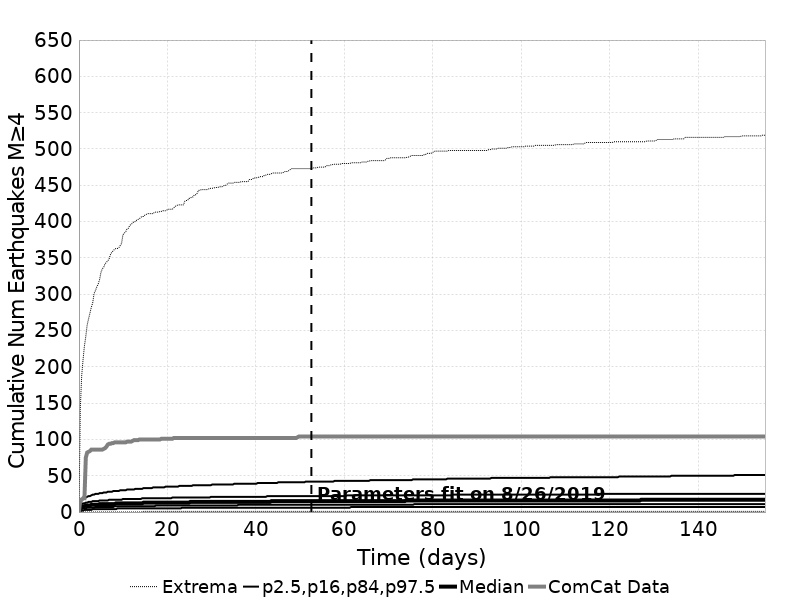

Source data for this figure (header and first rows):
Time (days), ComCat Data, Simulation Mean, Simulation Median, Simulation Mode, Simulation Minimum, Simulation Maximum, 2.5 %-ile, 16 %-ile, 84 %-ile, 97.5 %-ile
0.0, 0.0, 0.0, 0.0, 0.0, 0.0, 0.0, 0.0, 0.0, 0.0, 0.0
0.3108, 17.0, 6.387, 6.0, 5.0, 0.0, 143.0, 2.0, 3.0, 9.0, 14.0
0.6217, 17.0, 7.659, 7.0, 6.0, 0.0, 188.0, 2.0, 4.0, 11.0, 16.0
0.9325, 19.0, 8.433, 8.0, 7.0, 0.0, 210.0, 2.0, 5.0, 12.0, 18.0
1.243, 19.0, 8.993, 8.0, 7.0, 0.0, 229.0, 3.0, 5.0, 12.0, 19.0
1.554, 75.0, 9.436, 9.0, 8.0, 0.0, 242.0, 3.0, 5.0, 13.0, 20.0
1.865, 82.0, 9.804, 9.0, 8.0, 0.0, 258.0, 3.0, 6.0, 13.0, 21.0
2.176, 83.0, 10.12, 9.0, 8.0, 0.0, 266.0, 3.0, 6.0, 14.0, 22.0
2.487, 84.0, 10.39, 9.0, 9.0, 0.0, 274.0, 3.0, 6.0, 14.0, 22.0
2.798, 86.0, 10.63, 10.0, 9.0, 0.0, 282.0, 3.0, 6.0, 14.0, 23.0
3.108, 86.0, 10.85, 10.0, 9.0, 0.0, 288.0, 4.0, 6.0, 15.0, 24.0
3.419, 86.0, 11.05, 10.0, 9.0, 0.0, 301.0, 4.0, 6.0, 15.0, 24.0
3.73, 86.0, 11.23, 10.0, 9.0, 0.0, 305.0, 4.0, 7.0, 15.0, 25.0
4.041, 86.0, 11.4, 10.0, 9.0, 0.0, 310.0, 4.0, 7.0, 15.0, 25.0
4.352, 86.0, 11.55, 10.0, 10.0, 0.0, 314.0, 4.0, 7.0, 15.0, 25.0
4.663, 86.0, 11.7, 11.0, 10.0, 0.0, 320.0, 4.0, 7.0, 16.0, 26.0
4.973, 86.0, 11.84, 11.0, 10.0, 0.0, 330.0, 4.0, 7.0, 16.0, 26.0
5.284, 86.0, 11.96, 11.0, 10.0, 0.0, 335.0, 4.0, 7.0, 16.0, 26.0
5.595, 87.0, 12.08, 11.0, 10.0, 0.0, 337.0, 4.0, 7.0, 16.0, 27.0
5.906, 88.0, 12.2, 11.0, 10.0, 0.0, 342.0, 4.0, 7.0, 16.0, 27.0
6.217, 90.0, 12.31, 11.0, 10.0, 0.0, 344.0, 4.0, 7.0, 16.0, 27.0
6.528, 93.0, 12.41, 11.0, 10.0, 0.0, 346.0, 4.0, 7.0, 16.0, 28.0
6.838, 94.0, 12.51, 11.0, 10.0, 0.0, 349.0, 4.0, 7.0, 17.0, 28.0
7.149, 94.0, 12.6, 11.0, 10.0, 0.0, 355.0, 4.0, 7.0, 17.0, 28.0
7.46, 95.0, 12.69, 11.0, 10.0, 0.0, 358.0, 4.0, 7.0, 17.0, 28.0
7.771, 95.0, 12.78, 11.0, 11.0, 0.0, 360.0, 4.0, 7.0, 17.0, 29.0
8.082, 96.0, 12.87, 11.0, 11.0, 0.0, 362.0, 4.0, 8.0, 17.0, 29.0
8.393, 96.0, 12.95, 12.0, 11.0, 0.0, 363.0, 4.0, 8.0, 17.0, 29.0
8.703, 96.0, 13.03, 12.0, 11.0, 0.0, 363.0, 5.0, 8.0, 17.0, 29.0
9.014, 96.0, 13.1, 12.0, 11.0, 0.0, 364.0, 5.0, 8.0, 17.0, 29.0
9.325, 96.0, 13.18, 12.0, 11.0, 0.0, 367.0, 5.0, 8.0, 17.0, 30.0
9.636, 96.0, 13.25, 12.0, 11.0, 0.0, 370.0, 5.0, 8.0, 17.0, 30.0
9.947, 96.0, 13.32, 12.0, 11.0, 0.0, 382.0, 5.0, 8.0, 18.0, 30.0
10.26, 96.0, 13.39, 12.0, 11.0, 0.0, 384.0, 5.0, 8.0, 18.0, 30.0
10.57, 96.0, 13.46, 12.0, 11.0, 0.0, 386.0, 5.0, 8.0, 18.0, 30.0
10.88, 97.0, 13.52, 12.0, 11.0, 0.0, 390.0, 5.0, 8.0, 18.0, 31.0
11.19, 97.0, 13.58, 12.0, 11.0, 0.0, 391.0, 5.0, 8.0, 18.0, 31.0
11.5, 97.0, 13.64, 12.0, 11.0, 0.0, 395.0, 5.0, 8.0, 18.0, 31.0
11.81, 97.0, 13.7, 12.0, 11.0, 0.0, 396.0, 5.0, 8.0, 18.0, 31.0
12.12, 98.0, 13.76, 12.0, 11.0, 0.0, 398.0, 5.0, 8.0, 18.0, 31.0
12.43, 99.0, 13.82, 12.0, 11.0, 0.0, 400.0, 5.0, 8.0, 18.0, 31.0
12.74, 99.0, 13.87, 12.0, 11.0, 0.0, 400.0, 5.0, 8.0, 18.0, 32.0
13.06, 99.0, 13.93, 12.0, 11.0, 0.0, 402.0, 5.0, 8.0, 18.0, 32.0
13.37, 99.0, 13.98, 12.0, 11.0, 0.0, 403.0, 5.0, 8.0, 18.0, 32.0
13.68, 100.0, 14.03, 12.0, 11.0, 0.0, 404.0, 5.0, 8.0, 18.0, 32.0
13.99, 100.0, 14.08, 12.0, 11.0, 0.0, 406.0, 5.0, 8.0, 18.0, 32.0
14.3, 100.0, 14.13, 12.0, 11.0, 0.0, 407.0, 5.0, 8.0, 19.0, 32.0
14.61, 100.0, 14.18, 13.0, 12.0, 1.0, 407.0, 5.0, 8.0, 19.0, 33.0
14.92, 100.0, 14.23, 13.0, 12.0, 1.0, 409.0, 5.0, 8.0, 19.0, 33.0
15.23, 100.0, 14.27, 13.0, 12.0, 1.0, 410.0, 5.0, 8.0, 19.0, 33.0
15.54, 100.0, 14.32, 13.0, 12.0, 1.0, 411.0, 5.0, 8.0, 19.0, 33.0
15.85, 100.0, 14.36, 13.0, 12.0, 1.0, 411.0, 5.0, 8.0, 19.0, 33.0
16.16, 100.0, 14.41, 13.0, 12.0, 1.0, 411.0, 5.0, 8.0, 19.0, 33.0
16.47, 100.0, 14.45, 13.0, 12.0, 1.0, 411.0, 5.0, 8.0, 19.0, 33.0
16.79, 100.0, 14.49, 13.0, 12.0, 1.0, 411.0, 5.0, 8.0, 19.0, 34.0
17.1, 100.0, 14.53, 13.0, 12.0, 1.0, 413.0, 5.0, 8.0, 19.0, 34.0
17.41, 100.0, 14.57, 13.0, 12.0, 1.0, 413.0, 5.0, 9.0, 19.0, 34.0
17.72, 100.0, 14.61, 13.0, 12.0, 1.0, 413.0, 5.0, 9.0, 19.0, 34.0
18.03, 100.0, 14.66, 13.0, 12.0, 1.0, 413.0, 5.0, 9.0, 19.0, 34.0
18.34, 100.0, 14.69, 13.0, 12.0, 1.0, 414.0, 5.0, 9.0, 19.0, 34.0
... 440 more rows
